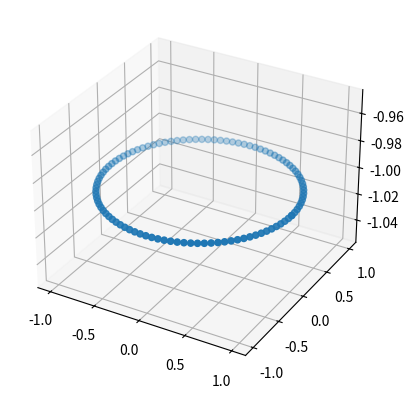

This figure's Python source:
#%%
import math
import pandas as pd
import matplotlib.pyplot as plt

pi = math.pi


def PointsInCircum(center_circle, r, n=100):
    x = [math.cos(2 * pi / n * i) * r + center_circle[0] for i in range(0, n + 1)]
    y = [math.sin(2 * pi / n * j) * r + center_circle[1] for j in range(0, n + 1)]
    z = [-1] * (n + 1)
    x_ro = [0] * (n + 1)
    y_ro = [0] * (n + 1)
    z_ro = [0] * (n + 1)
    df = pd.DataFrame(data={"x": x, "y": y, "z": z, "x_ro": x_ro, "y_ro": y_ro, "z_ro": z_ro})
    fig = plt.figure()
    ax = fig.add_subplot(projection="3d")
    ax.scatter(df["x"], df["y"], df["z"], marker="o")
    plt.show()
    return df


if __name__ == "__main__":
    PC_df = PointsInCircum((0.0, 0.0), 1.0, n=100)
    PC_df.to_csv("sample_trajectory.csv", index=False)


# %%
